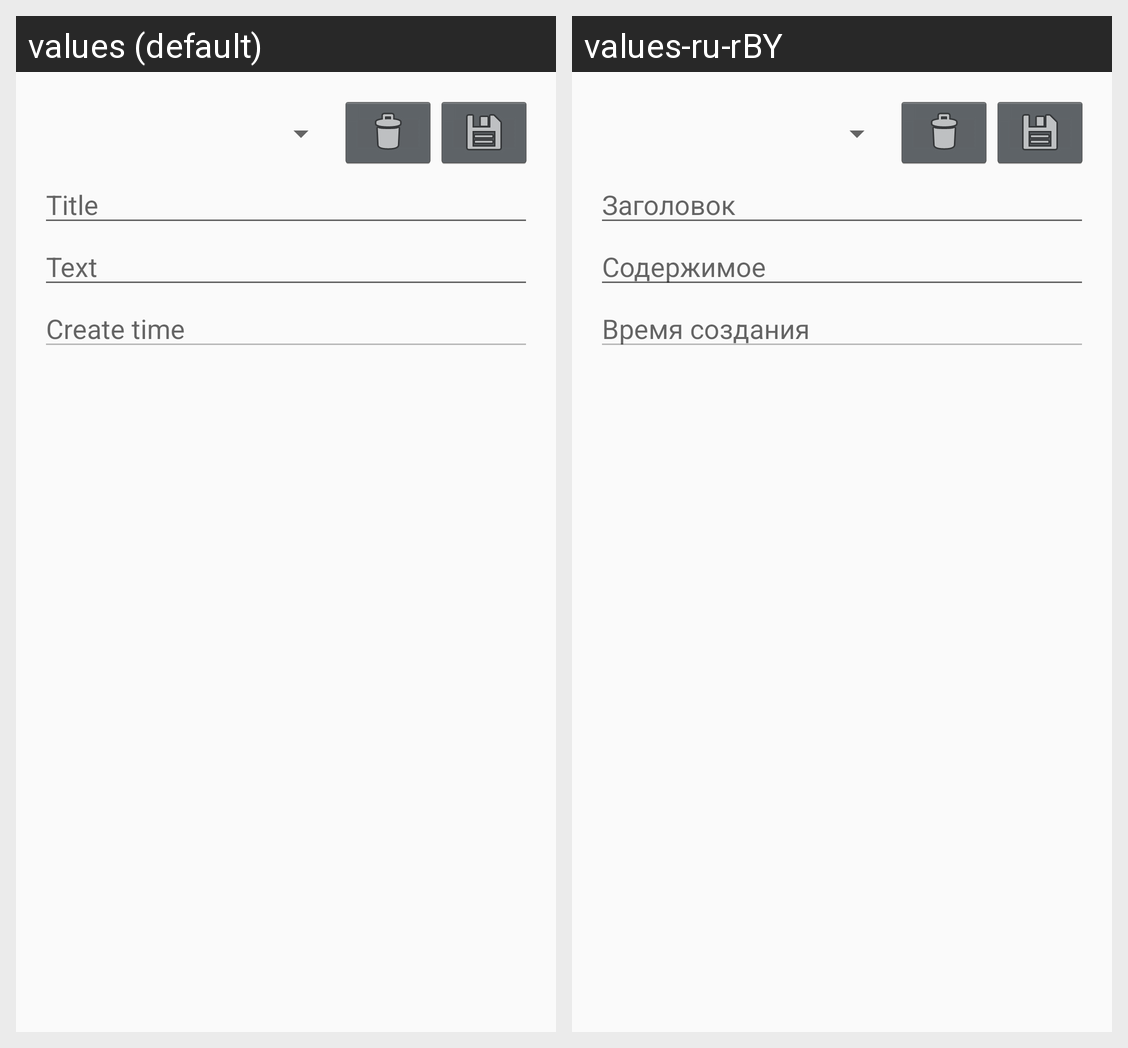

Here is an Android app screen in its default locale and in the app's own translations. Write out the translated-string differences for the strings that appear on this screen.
Android screen res/layout/view_activity.xml rendered under 2 locales, left to right: values (default), values-ru-rBY. Device: Nexus 5 (rendered at 1080×1920; each locale shown at half size, 540×960, under a caption strip naming it); theme AppTheme.
Strings drawn on this screen, with the default value and each locale's value (text and hints the layout hard-codes, and strings that could not be matched under every locale, appear in the picture but are not listed):

edit_title_notes
  values: Title
  values-ru-rBY: Заголовок

edit_text_notes
  values: Text
  values-ru-rBY: Содержимое

edit_datetime_notes
  values: Create time
  values-ru-rBY: Время создания
